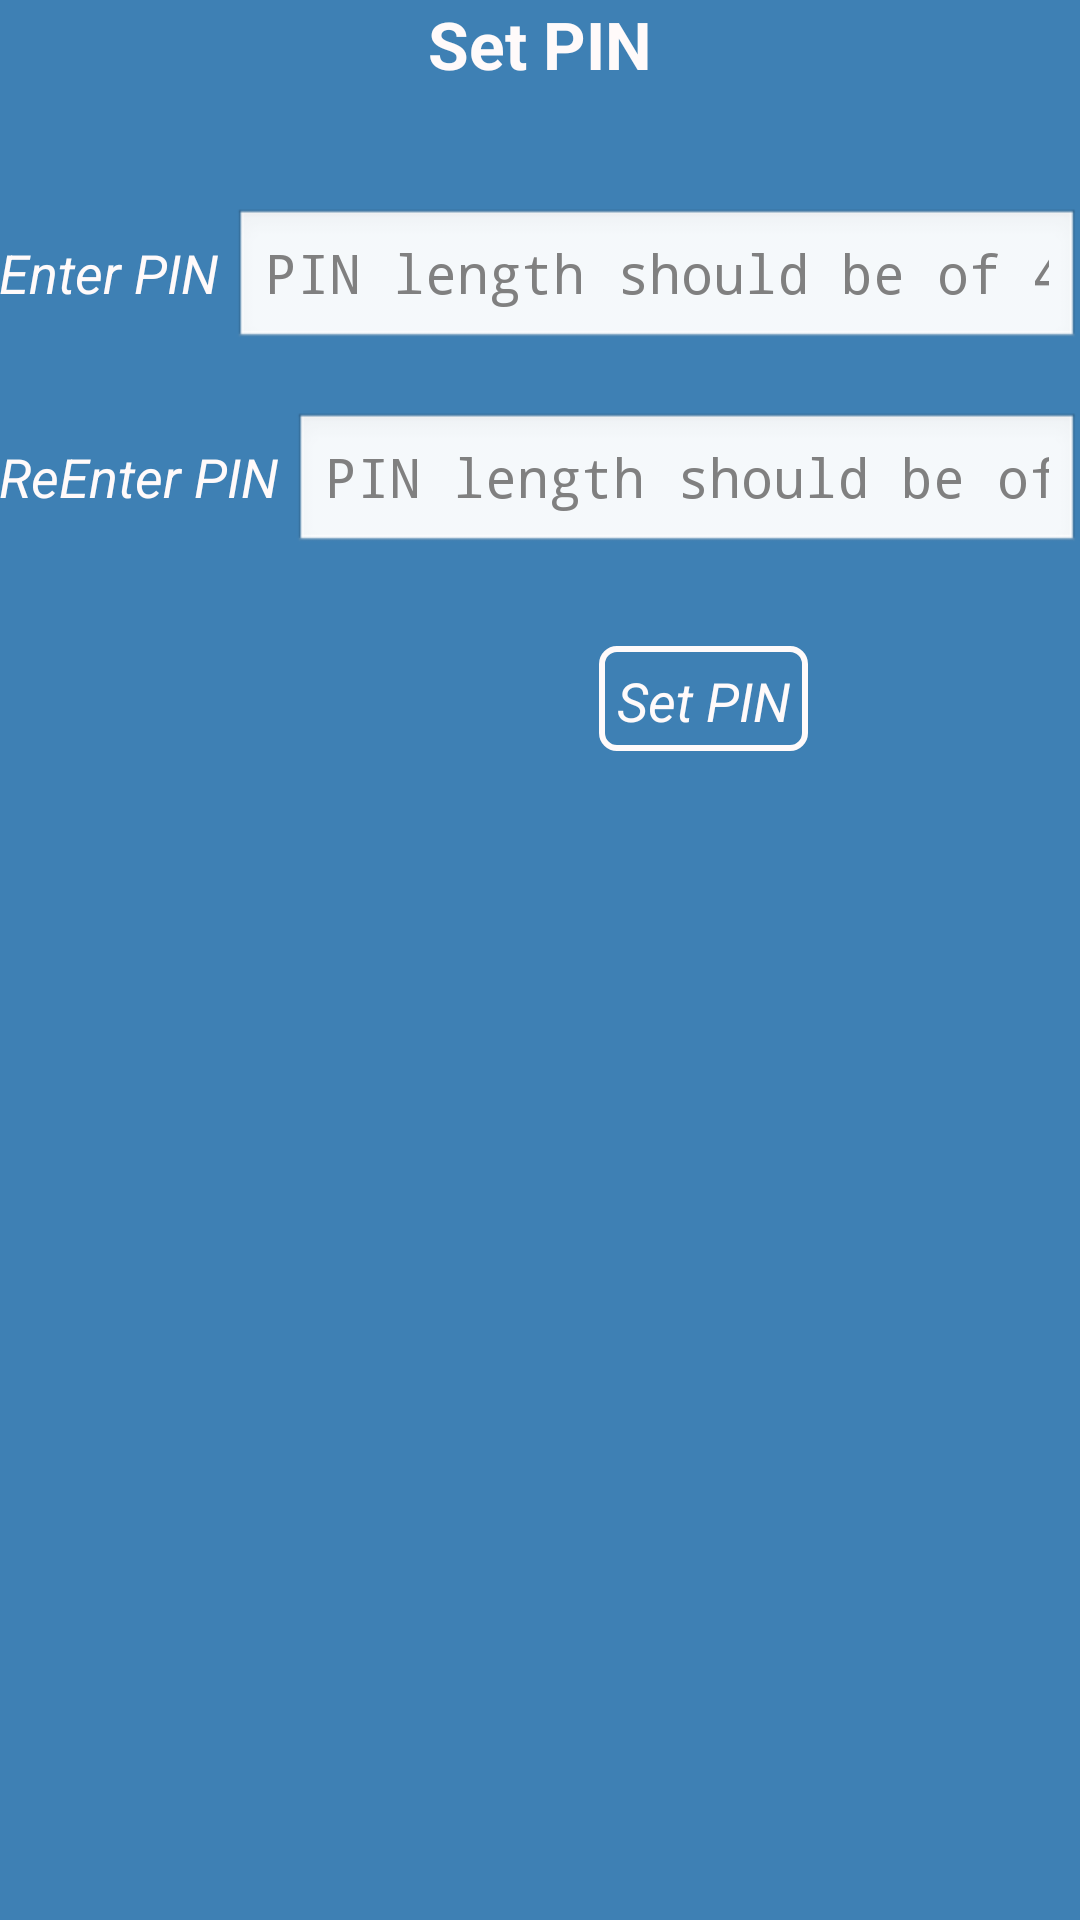

Android layout source for this screen:
<!-- AndroidManifest.xml: application theme AppTheme -->
<!-- res/layout/setpin.xml -->
<?xml version="1.0" encoding="utf-8"?>
<LinearLayout xmlns:android="http://schemas.android.com/apk/res/android"
    xmlns:tools="http://schemas.android.com/tools"
    android:layout_width="match_parent"
    android:layout_height="match_parent"
    android:paddingBottom="@dimen/activity_vertical_margin"
    android:paddingLeft="@dimen/activity_horizontal_margin"
    android:paddingRight="@dimen/activity_horizontal_margin"
    android:paddingTop="@dimen/activity_vertical_margin"
    android:orientation="vertical"
    android:background="#3E80B4"
    tools:context=".SLOCK_MainActivity" >
	<TextView
        android:layout_width="wrap_content"
        android:layout_height="wrap_content"
        android:layout_gravity="center_horizontal"
        style="@android:style/TextAppearance.Large"
        android:textStyle="bold"
        android:textColor="#FFFAFA"
        android:text="@string/set_pin" />
    <LinearLayout
    	android:layout_width="match_parent"
    	android:layout_height="wrap_content"
    	android:layout_marginTop="40dip"
    	android:gravity="left"
    	android:layout_gravity="center_horizontal"
    	android:orientation="horizontal">
        <TextView
            android:layout_width="wrap_content"
            android:layout_height="wrap_content"
            style="@android:style/TextAppearance.Medium"
            android:textColor="#FFFAFA"
            android:textStyle="italic"
            android:text="@string/enter_pin" />
		<EditText 
        	android:id="@+id/pin"    
        	android:layout_width="0dip"
        	android:layout_height="wrap_content"
        	android:layout_marginLeft="5dip"
        	android:layout_weight="1"
        	android:maxLength="6"
        	android:hint="@string/pin_hint"
        	android:inputType="numberPassword" />
	</LinearLayout>
	<LinearLayout
    	android:layout_width="match_parent"
    	android:layout_height="wrap_content"
    	android:layout_marginTop="20dip"
    	android:gravity="left"
    	android:layout_gravity="center_horizontal"
    	android:orientation="horizontal">
    	<TextView
        	android:layout_width="wrap_content"
        	android:layout_height="wrap_content"
        	style="@android:style/TextAppearance.Medium"
        	android:textStyle="italic"
        	android:textColor="#FFFAFA"
        	android:text="@string/reenter_pin" />
    	<EditText 
        	android:id="@+id/rePin"    
        	android:layout_width="0dip"
        	android:layout_height="wrap_content"
        	android:layout_marginLeft="5dip"
        	android:layout_weight="1"
        	android:maxLength="6"
        	android:hint="@string/pin_hint"
        	android:inputType="numberPassword" />
   	</LinearLayout>
	<LinearLayout
    	android:layout_width="match_parent"
    	android:layout_height="wrap_content"
    	android:layout_marginTop="30dip"
    	android:gravity="left"
    	android:layout_gravity="center_horizontal"
    	android:orientation="horizontal">
	<Button
	    android:id="@+id/btnSetPin"
	    style="@android:style/TextAppearance.Medium"
	    android:layout_width="wrap_content"
	    android:layout_height="35dp"
	    android:layout_marginLeft="200dip"
	    android:background="@drawable/buttonback"
	    android:gravity="left"
	    android:text="@string/set_pin"
	    android:textColor="#FFFAFA"
	    android:textStyle="italic" />
	</LinearLayout>
</LinearLayout>
<!-- resources referenced by this layout -->
<resources>
  <!-- drawable buttonback (drawable-mdpi) -->
  <?xml version="1.0" encoding="utf-8"?>
  <selector xmlns:android="http://schemas.android.com/apk/res/android" >
      <item >
          <shape android:shape="rectangle">
              <solid android:color="#3E80B4"/>
              <stroke android:color="#FFFAFA" android:width="2dp"/>
              <corners android:radius="5dp"/>
              <padding android:left="6dp" android:right="6dp" android:top="6dp" android:bottom="6dp" />
          </shape>  
      </item>
  </selector>
  <string name="enter_pin">Enter PIN </string>
  <string name="pin_hint">PIN length should be of 4–6 digits</string>
  <string name="reenter_pin">ReEnter PIN </string>
  <string name="set_pin">Set PIN</string>
  <style name="AppTheme" parent="AppBaseTheme">
          
      </style>
  <style name="AppBaseTheme" parent="android:Theme.Light">
          
      </style>
</resources>
